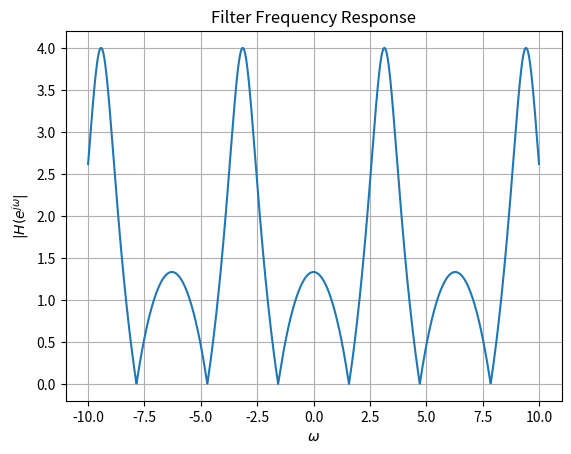

Write the Python code that produced this figure.
import numpy as np
import matplotlib.pyplot as plt

def H(z):
	Num = np.polyval([1,0,1],pow(z,-1))
	Den = np.polyval([0.5,1],pow(z,-1))
	return Num/Den
	
w = np.linspace(-10,10,1000,endpoint=True)
z = np.exp(1j * w)
H = H(z)

plt.figure()
plt.grid()
plt.plot(w,np.abs(H))
plt.xlabel(r'$\omega$')
plt.ylabel(r'$|H(e^{j\omega}|$')
plt.title("Filter Frequency Response")
plt.show()
